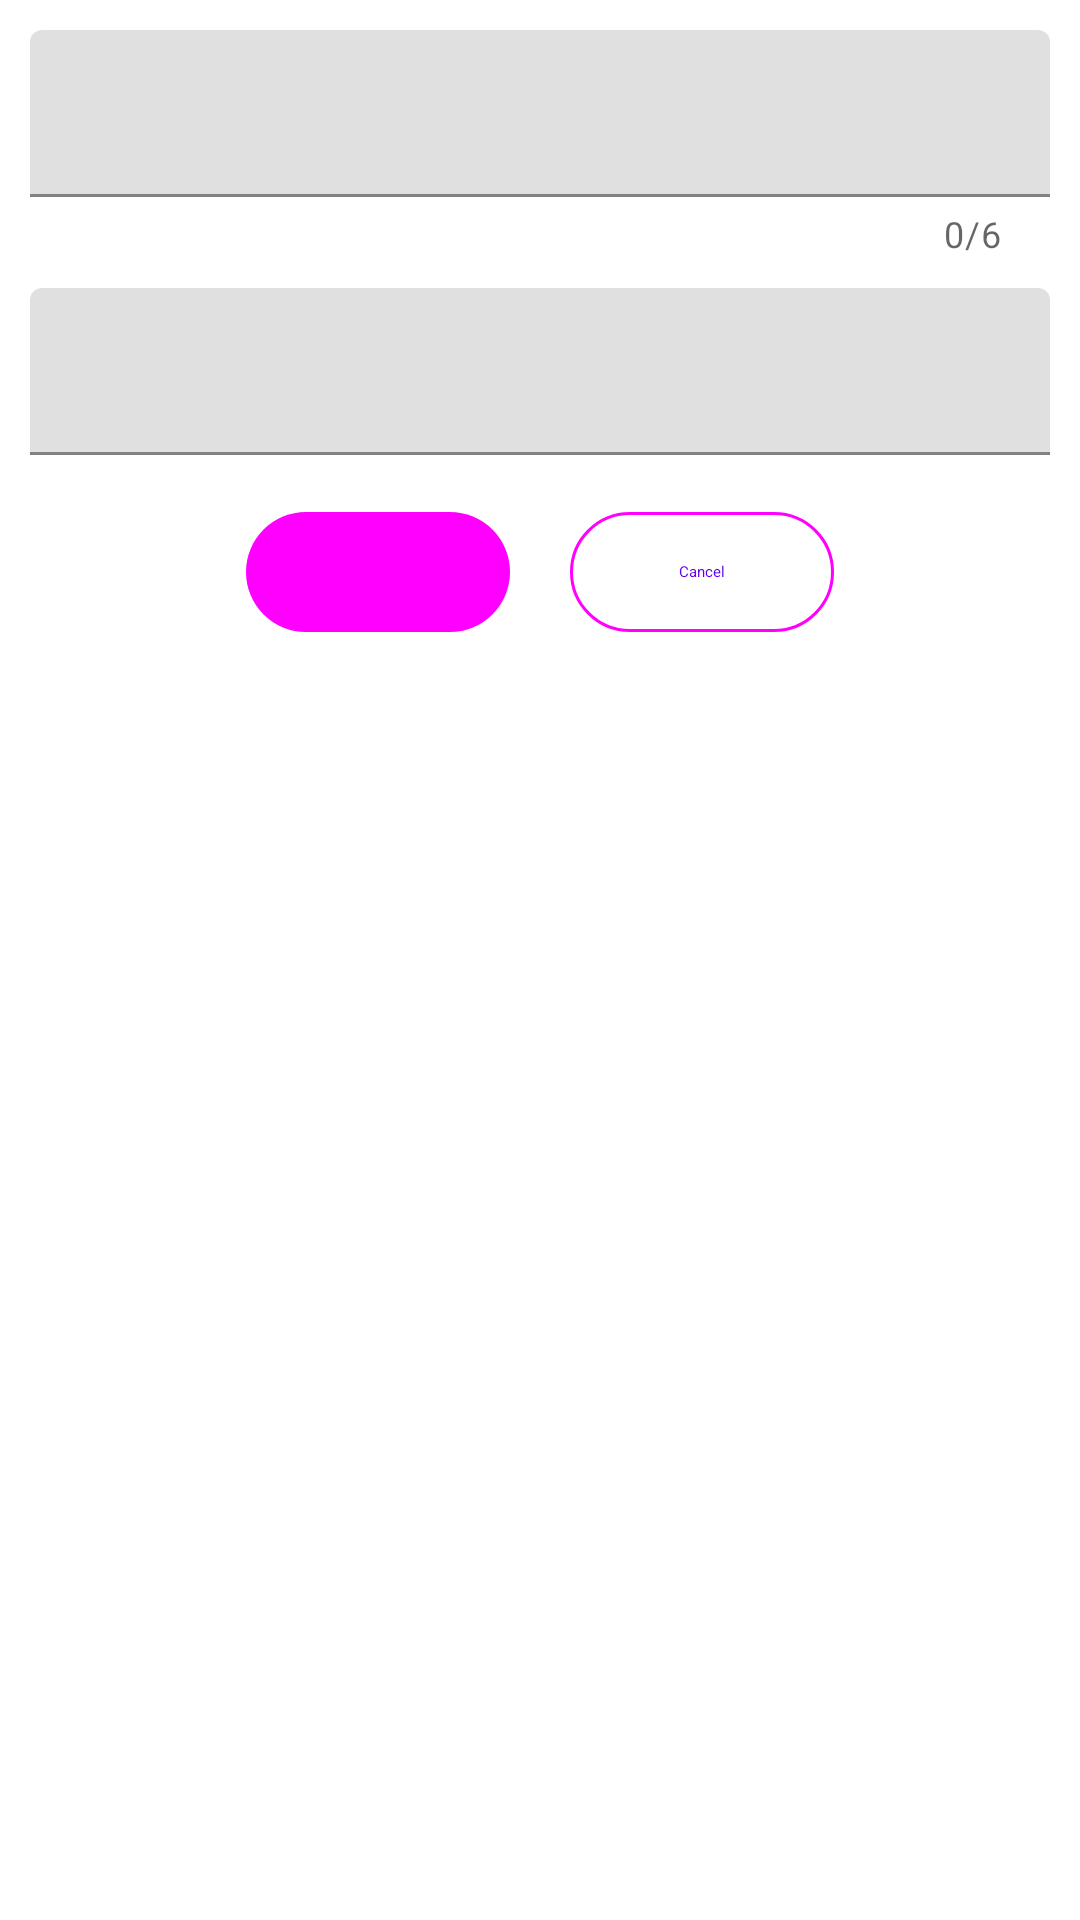

Here is an Android app screen rendered from its layout file. Give the layout XML and the strings, colors and styles it references.
<!-- AndroidManifest.xml: application theme AppTheme -->
<!-- res/layout/room_update_dialog.xml -->
<?xml version="1.0" encoding="utf-8"?>
<androidx.constraintlayout.widget.ConstraintLayout xmlns:android="http://schemas.android.com/apk/res/android"
    xmlns:app="http://schemas.android.com/apk/res-auto"
    android:layout_width="match_parent"
    android:layout_height="wrap_content"
    xmlns:tools="http://schemas.android.com/tools"
    android:padding="10dp">

    <com.google.android.material.textfield.TextInputLayout
        android:id="@+id/tilName"
        android:layout_width="0dp"
        android:layout_height="wrap_content"
        app:counterEnabled="true"
        app:counterMaxLength="6"
        app:layout_constraintEnd_toEndOf="parent"
        app:layout_constraintStart_toStartOf="parent"
        app:layout_constraintTop_toTopOf="parent">

        <com.google.android.material.textfield.TextInputEditText
            android:id="@+id/etName"
            tools:hint="Name"
            android:layout_width="match_parent"
            android:layout_height="match_parent" />

    </com.google.android.material.textfield.TextInputLayout>

    <com.google.android.material.textfield.TextInputLayout
        android:id="@+id/tilEMail"
        android:layout_width="0dp"
        android:layout_height="wrap_content"
        android:layout_marginTop="10dp"
        app:layout_constraintEnd_toEndOf="parent"
        app:layout_constraintStart_toStartOf="parent"
        app:layout_constraintTop_toBottomOf="@id/tilName">

        <com.google.android.material.textfield.TextInputEditText
            android:id="@+id/etEMail"
            tools:hint="Email"
            android:layout_width="match_parent"
            android:layout_height="match_parent" />

    </com.google.android.material.textfield.TextInputLayout>

    <com.google.android.material.button.MaterialButton
        style="@style/Widget.Material3.Button.TonalButton"
        android:id="@+id/btnUpdate"
        android:layout_width="wrap_content"
        android:layout_height="wrap_content"
        android:layout_marginTop="15dp"
        android:text="@string/update"
        android:layout_marginEnd="10dp"
        app:layout_constraintEnd_toStartOf="@+id/guideline"
        app:layout_constraintTop_toBottomOf="@+id/tilEMail" />

    <com.google.android.material.button.MaterialButton
        style="@style/Widget.Material3.Button.OutlinedButton"
        android:id="@+id/btnCancel"
        android:layout_width="wrap_content"
        android:layout_height="wrap_content"
        android:layout_marginTop="15dp"
        android:text="@string/cancel"
        android:layout_marginStart="10dp"
        app:layout_constraintStart_toStartOf="@+id/guideline"
        app:layout_constraintTop_toBottomOf="@+id/tilEMail" />

    <androidx.constraintlayout.widget.Guideline
        android:id="@+id/guideline"
        android:layout_width="wrap_content"
        android:layout_height="wrap_content"
        android:orientation="vertical"
        app:layout_constraintGuide_percent="0.5"
        />

</androidx.constraintlayout.widget.ConstraintLayout>
<!-- resources referenced by this layout -->
<resources>
  <string name="cancel">Cancel</string>
  <string name="update">Update</string>
  <style name="AppTheme" parent="Theme.Material3.Dark.NoActionBar">
          <item name="android:statusBarColor">?attr/colorSurface</item>
          <item name="android:windowLightStatusBar">false</item>
          <item name="colorPrimary">@color/md_theme_dark_primary</item>
          <item name="colorOnPrimary">@color/md_theme_dark_onPrimary</item>
          <item name="colorPrimaryContainer">@color/md_theme_dark_primaryContainer</item>
          <item name="colorOnPrimaryContainer">@color/md_theme_dark_onPrimaryContainer</item>
          <item name="colorSecondary">@color/md_theme_dark_secondary</item>
          <item name="colorOnSecondary">@color/md_theme_dark_onSecondary</item>
          <item name="colorSecondaryContainer">@color/md_theme_dark_secondaryContainer</item>
          <item name="colorOnSecondaryContainer">@color/md_theme_dark_onSecondaryContainer</item>
          <item name="colorTertiary">@color/md_theme_dark_tertiary</item>
          <item name="colorOnTertiary">@color/md_theme_dark_onTertiary</item>
          <item name="colorTertiaryContainer">@color/md_theme_dark_tertiaryContainer</item>
          <item name="colorOnTertiaryContainer">@color/md_theme_dark_onTertiaryContainer</item>
          <item name="colorError">@color/md_theme_dark_error</item>
          <item name="colorErrorContainer">@color/md_theme_dark_errorContainer</item>
          <item name="colorOnError">@color/md_theme_dark_onError</item>
          <item name="colorOnErrorContainer">@color/md_theme_dark_onErrorContainer</item>
          <item name="android:colorBackground">@color/md_theme_dark_background</item>
          <item name="colorOnBackground">@color/md_theme_dark_onBackground</item>
          <item name="colorSurface">@color/md_theme_dark_surface</item>
          <item name="colorOnSurface">@color/md_theme_dark_onSurface</item>
          <item name="colorSurfaceVariant">@color/md_theme_dark_surfaceVariant</item>
          <item name="colorOnSurfaceVariant">@color/md_theme_dark_onSurfaceVariant</item>
          <item name="colorOutline">@color/md_theme_dark_outline</item>
          <item name="colorOnSurfaceInverse">@color/md_theme_dark_inverseOnSurface</item>
          <item name="colorSurfaceInverse">@color/md_theme_dark_inverseSurface</item>
          <item name="colorPrimaryInverse">@color/md_theme_dark_inversePrimary</item>
      </style>
  <color name="md_theme_dark_primary">#5ED4FC</color>
  <color name="md_theme_dark_onPrimary">#003544</color>
  <color name="md_theme_dark_primaryContainer">#004D61</color>
  <color name="md_theme_dark_onPrimaryContainer">#B8EAFF</color>
  <color name="md_theme_dark_secondary">#B3CAD5</color>
  <color name="md_theme_dark_onSecondary">#1E333C</color>
  <color name="md_theme_dark_secondaryContainer">#354A53</color>
  <color name="md_theme_dark_onSecondaryContainer">#CFE6F1</color>
  <color name="md_theme_dark_tertiary">#C0C1FF</color>
  <color name="md_theme_dark_onTertiary">#222478</color>
  <color name="md_theme_dark_tertiaryContainer">#393D90</color>
  <color name="md_theme_dark_onTertiaryContainer">#E1E0FF</color>
  <color name="md_theme_dark_error">#FFB4AB</color>
  <color name="md_theme_dark_errorContainer">#93000A</color>
  <color name="md_theme_dark_onError">#690005</color>
  <color name="md_theme_dark_onErrorContainer">#FFDAD6</color>
  <color name="md_theme_dark_background">#001F25</color>
  <color name="md_theme_dark_onBackground">#A6EEFF</color>
  <color name="md_theme_dark_surface">#001F25</color>
  <color name="md_theme_dark_onSurface">#A6EEFF</color>
  <color name="md_theme_dark_surfaceVariant">#40484C</color>
  <color name="md_theme_dark_onSurfaceVariant">#BFC8CC</color>
  <color name="md_theme_dark_outline">#8A9296</color>
  <color name="md_theme_dark_inverseOnSurface">#001F25</color>
  <color name="md_theme_dark_inverseSurface">#A6EEFF</color>
  <color name="md_theme_dark_inversePrimary">#006780</color>
</resources>
